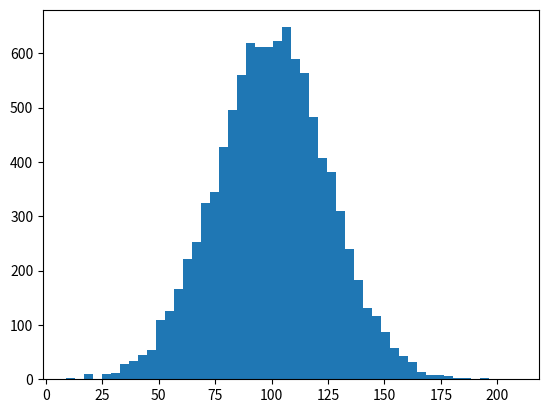

The matplotlib source for this figure:
# -*- coding: utf-8 -*-
"""
Code Challenge
[redacted]
    E-commerce Data Exploration
  Filename: 
    ecommerce.py
  Problem Statement:
      To create an array of random e-commerce data of total amount spent per transaction. 
      Segment this incomes data into 50 buckets (number of bars) and plot it as a histogram.
      Find the mean and median of this data using NumPy package.
      Add outliers 
          
  Hint:
      Execute the code snippet below.
      import numpy as np
      import matplotlib.pyplot as plt
      incomes = np.random.normal(100.0, 20.0, 10000)
      print (incomes)
 
    outlier is an observation that lies an abnormal distance from other values 
    
"""
import numpy as np
import matplotlib.pyplot as plt
amounts = np.random.normal(100.0, 25.0, 10000)
print (amounts)
 
y=np.mean(amounts)
print("mean:",y)
z=np.median(amounts)
print("median:",z)
import matplotlib.pyplot as plt
plt.hist(amounts, 50)
plt.show()      